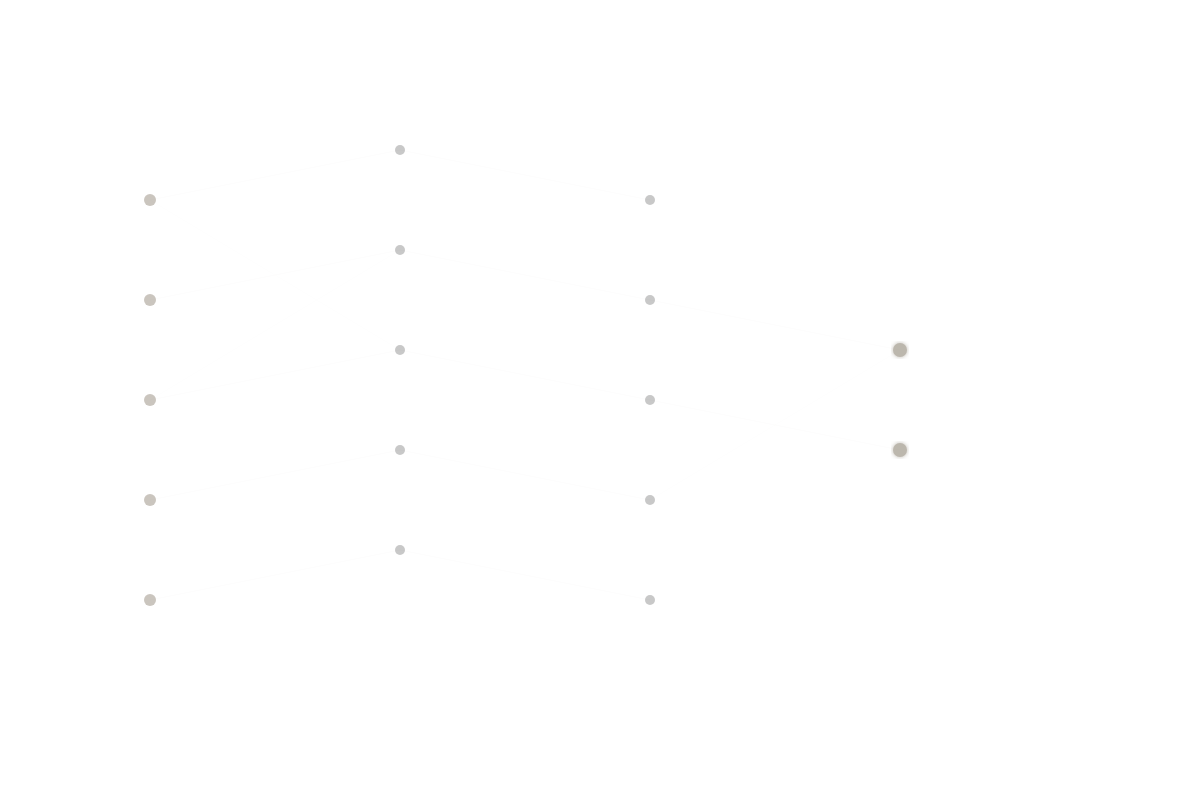
t = 0.00 s
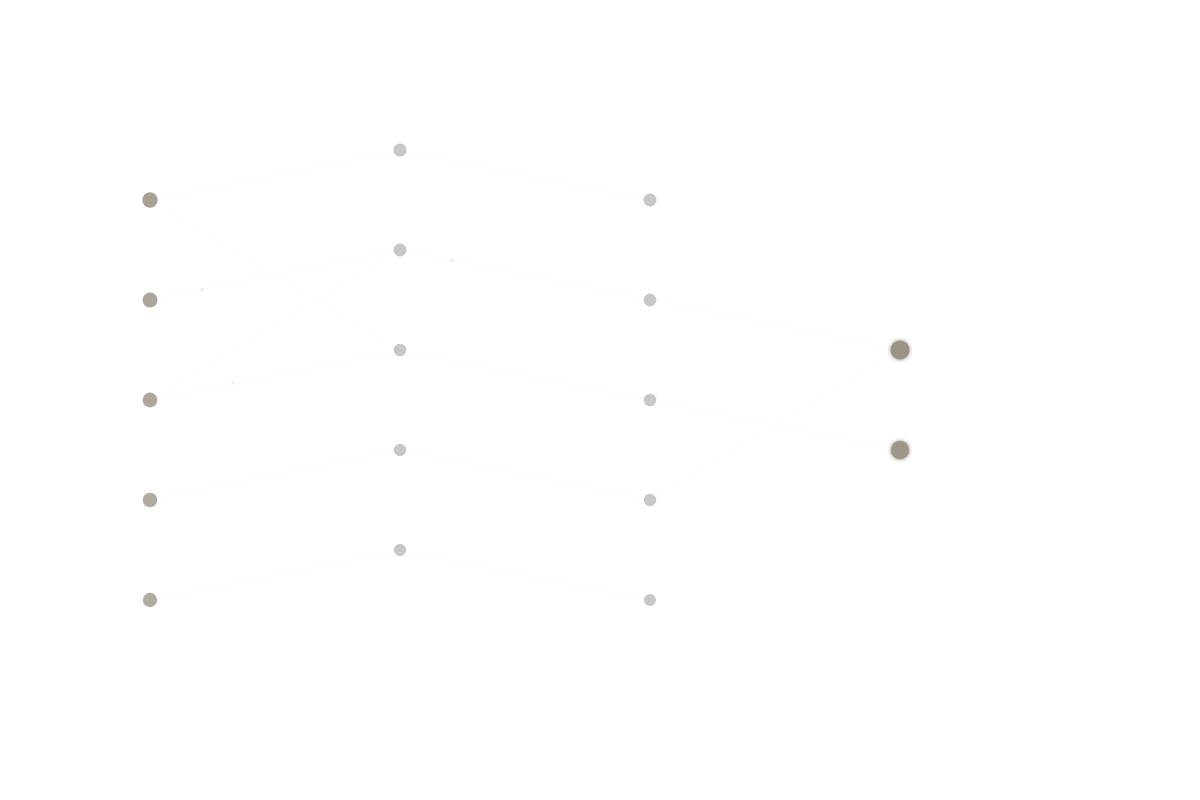
t = 0.83 s
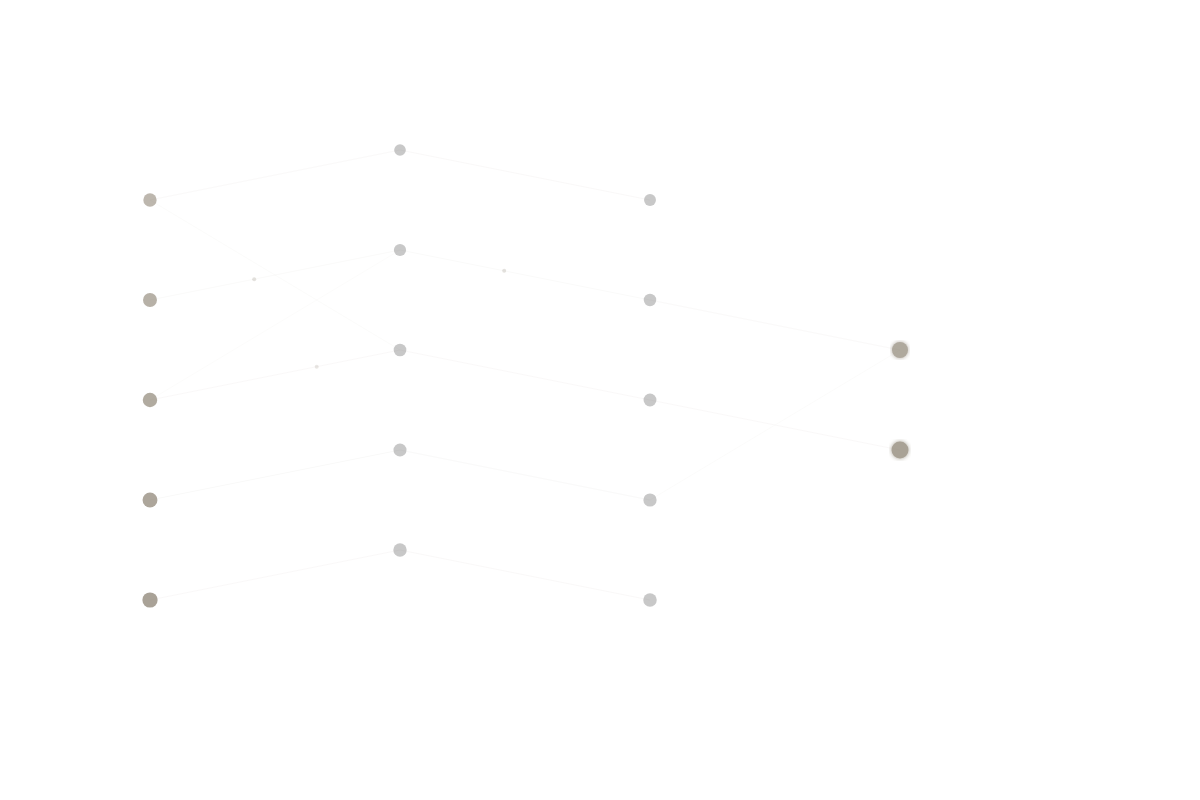
t = 1.67 s
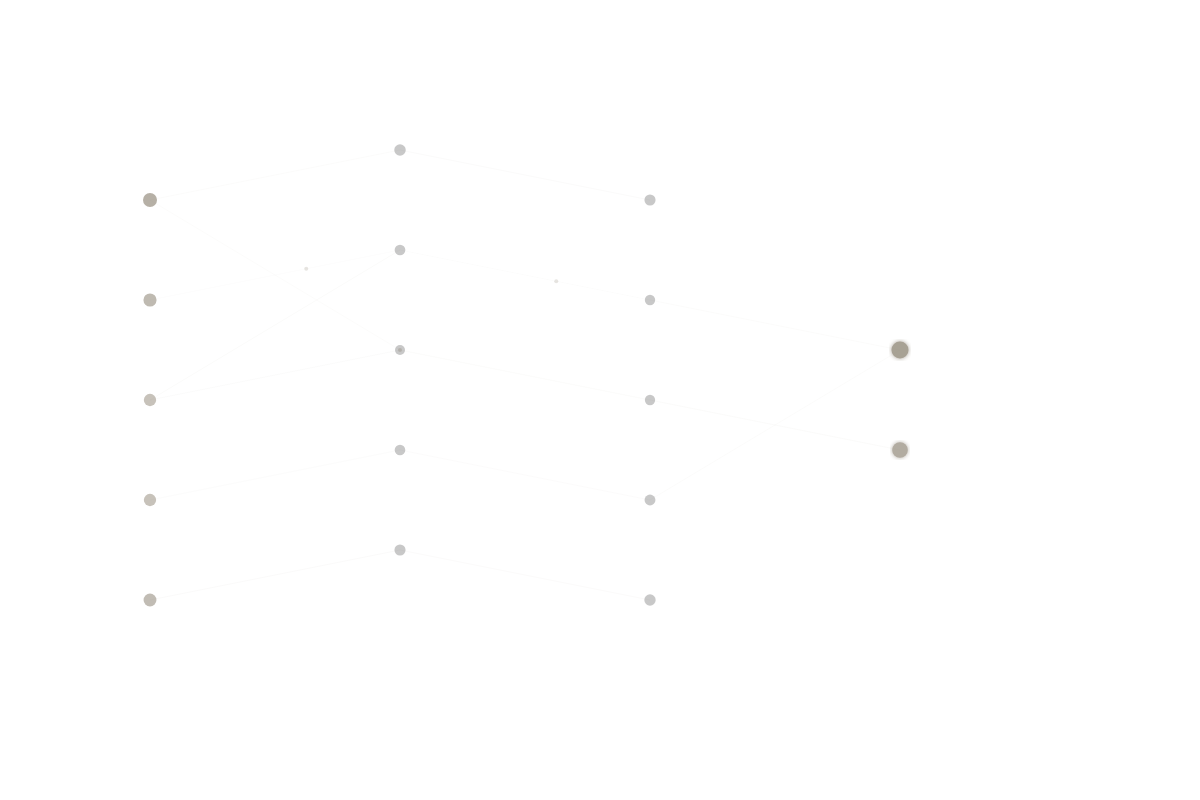
t = 2.50 s
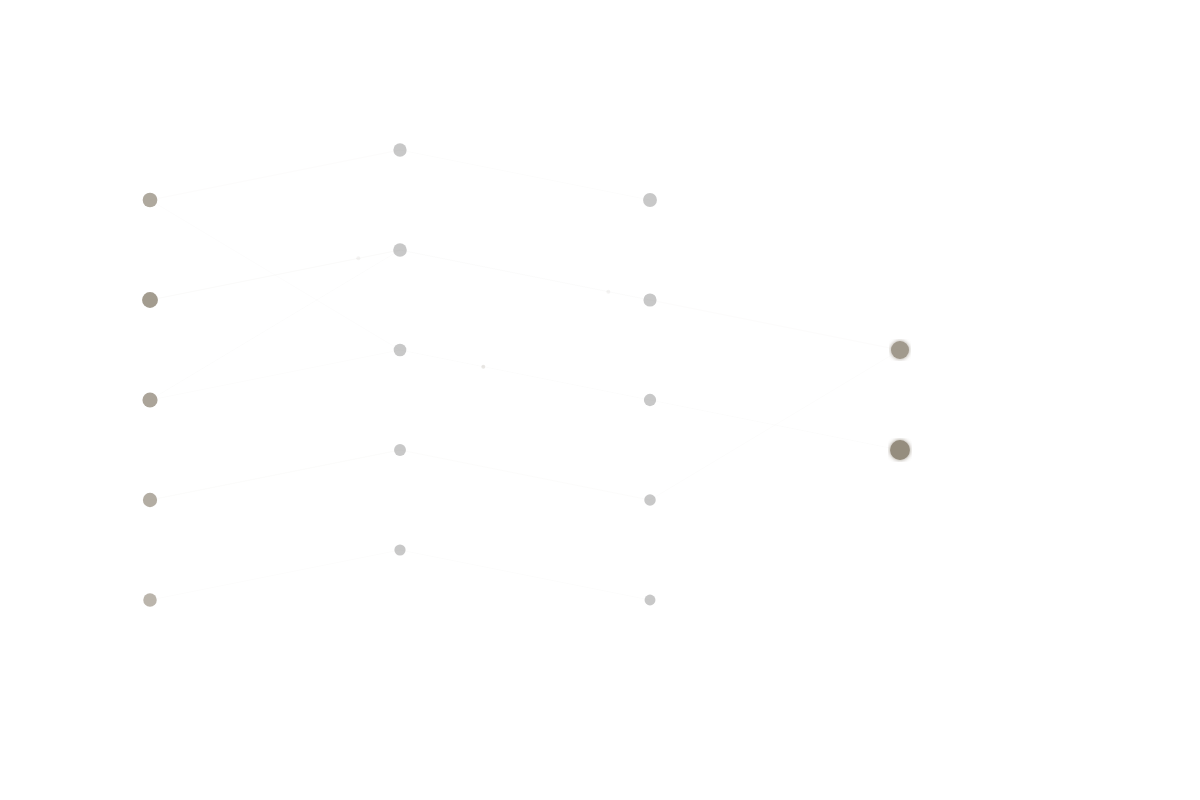
t = 3.33 s
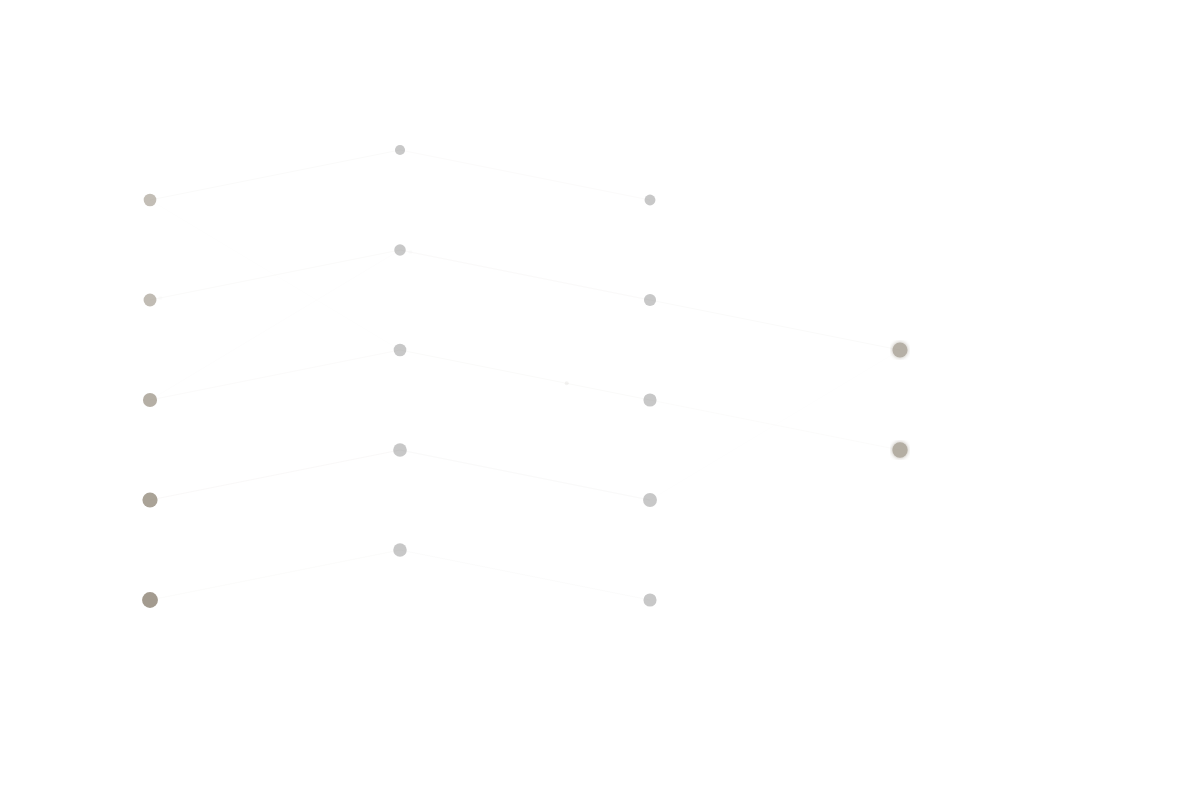
t = 4.17 s

The animated SVG that drew these frames (rendered in a browser with its animation timeline set to each time). Animation: 45 SMIL elements (animate=42,animateMotion=3); one cycle of 5.00 s, repeats indefinitely.

<svg width="1200" height="800" xmlns="http://www.w3.org/2000/svg">
  <defs>
    <radialGradient id="nodeGlow" cx="50%" cy="50%" r="50%">
      <stop offset="0%" style="stop-color:#7a6f5d;stop-opacity:0.8" />
      <stop offset="100%" style="stop-color:#7a6f5d;stop-opacity:0" />
    </radialGradient>

    <filter id="glow">
      <feGaussianBlur stdDeviation="2" result="coloredBlur"/>
      <feMerge>
        <feMergeNode in="coloredBlur"/>
        <feMergeNode in="SourceGraphic"/>
      </feMerge>
    </filter>
  </defs>

  <!-- Animated connection lines -->
  <g stroke="#7a6f5d" stroke-width="1" fill="none" opacity="0.15">
    <!-- Layer 1 to 2 connections -->
    <line x1="150" y1="200" x2="400" y2="150">
      <animate attributeName="opacity" values="0.1;0.3;0.1" dur="3s" repeatCount="indefinite"/>
    </line>
    <line x1="150" y1="300" x2="400" y2="250">
      <animate attributeName="opacity" values="0.1;0.3;0.1" dur="2.5s" repeatCount="indefinite"/>
    </line>
    <line x1="150" y1="400" x2="400" y2="350">
      <animate attributeName="opacity" values="0.1;0.3;0.1" dur="3.2s" repeatCount="indefinite"/>
    </line>
    <line x1="150" y1="500" x2="400" y2="450">
      <animate attributeName="opacity" values="0.1;0.3;0.1" dur="2.8s" repeatCount="indefinite"/>
    </line>
    <line x1="150" y1="600" x2="400" y2="550">
      <animate attributeName="opacity" values="0.1;0.3;0.1" dur="3.5s" repeatCount="indefinite"/>
    </line>

    <!-- Cross connections -->
    <line x1="150" y1="200" x2="400" y2="350">
      <animate attributeName="opacity" values="0.05;0.2;0.05" dur="4s" repeatCount="indefinite"/>
    </line>
    <line x1="150" y1="400" x2="400" y2="250">
      <animate attributeName="opacity" values="0.05;0.2;0.05" dur="4.5s" repeatCount="indefinite"/>
    </line>

    <!-- Layer 2 to 3 connections -->
    <line x1="400" y1="150" x2="650" y2="200">
      <animate attributeName="opacity" values="0.1;0.3;0.1" dur="3.3s" repeatCount="indefinite"/>
    </line>
    <line x1="400" y1="250" x2="650" y2="300">
      <animate attributeName="opacity" values="0.1;0.3;0.1" dur="2.7s" repeatCount="indefinite"/>
    </line>
    <line x1="400" y1="350" x2="650" y2="400">
      <animate attributeName="opacity" values="0.1;0.3;0.1" dur="3.1s" repeatCount="indefinite"/>
    </line>
    <line x1="400" y1="450" x2="650" y2="500">
      <animate attributeName="opacity" values="0.1;0.3;0.1" dur="2.9s" repeatCount="indefinite"/>
    </line>
    <line x1="400" y1="550" x2="650" y2="600">
      <animate attributeName="opacity" values="0.1;0.3;0.1" dur="3.4s" repeatCount="indefinite"/>
    </line>

    <!-- Layer 3 to 4 connections -->
    <line x1="650" y1="300" x2="900" y2="350">
      <animate attributeName="opacity" values="0.1;0.3;0.1" dur="3s" repeatCount="indefinite"/>
    </line>
    <line x1="650" y1="400" x2="900" y2="450">
      <animate attributeName="opacity" values="0.1;0.3;0.1" dur="3.6s" repeatCount="indefinite"/>
    </line>
    <line x1="650" y1="500" x2="900" y2="350">
      <animate attributeName="opacity" values="0.05;0.2;0.05" dur="4.2s" repeatCount="indefinite"/>
    </line>
  </g>

  <!-- Animated nodes -->
  <g>
    <!-- Layer 1 - Input -->
    <circle cx="150" cy="200" r="6" fill="#7a6f5d" opacity="0.4">
      <animate attributeName="r" values="6;8;6" dur="2s" repeatCount="indefinite"/>
      <animate attributeName="opacity" values="0.4;0.7;0.4" dur="2s" repeatCount="indefinite"/>
    </circle>
    <circle cx="150" cy="300" r="6" fill="#7a6f5d" opacity="0.4">
      <animate attributeName="r" values="6;8;6" dur="2.2s" repeatCount="indefinite"/>
      <animate attributeName="opacity" values="0.4;0.7;0.4" dur="2.2s" repeatCount="indefinite"/>
    </circle>
    <circle cx="150" cy="400" r="6" fill="#7a6f5d" opacity="0.4">
      <animate attributeName="r" values="6;8;6" dur="2.4s" repeatCount="indefinite"/>
      <animate attributeName="opacity" values="0.4;0.7;0.4" dur="2.4s" repeatCount="indefinite"/>
    </circle>
    <circle cx="150" cy="500" r="6" fill="#7a6f5d" opacity="0.4">
      <animate attributeName="r" values="6;8;6" dur="2.6s" repeatCount="indefinite"/>
      <animate attributeName="opacity" values="0.4;0.7;0.4" dur="2.6s" repeatCount="indefinite"/>
    </circle>
    <circle cx="150" cy="600" r="6" fill="#7a6f5d" opacity="0.4">
      <animate attributeName="r" values="6;8;6" dur="2.8s" repeatCount="indefinite"/>
      <animate attributeName="opacity" values="0.4;0.7;0.4" dur="2.8s" repeatCount="indefinite"/>
    </circle>

    <!-- Layer 2 - Hidden -->
    <circle cx="400" cy="150" r="5" fill="#4a4a4a" opacity="0.3">
      <animate attributeName="r" values="5;7;5" dur="2.1s" repeatCount="indefinite"/>
    </circle>
    <circle cx="400" cy="250" r="5" fill="#4a4a4a" opacity="0.3">
      <animate attributeName="r" values="5;7;5" dur="2.3s" repeatCount="indefinite"/>
    </circle>
    <circle cx="400" cy="350" r="5" fill="#4a4a4a" opacity="0.3">
      <animate attributeName="r" values="5;7;5" dur="2.5s" repeatCount="indefinite"/>
    </circle>
    <circle cx="400" cy="450" r="5" fill="#4a4a4a" opacity="0.3">
      <animate attributeName="r" values="5;7;5" dur="2.7s" repeatCount="indefinite"/>
    </circle>
    <circle cx="400" cy="550" r="5" fill="#4a4a4a" opacity="0.3">
      <animate attributeName="r" values="5;7;5" dur="2.9s" repeatCount="indefinite"/>
    </circle>

    <!-- Layer 3 - Hidden -->
    <circle cx="650" cy="200" r="5" fill="#4a4a4a" opacity="0.3">
      <animate attributeName="r" values="5;7;5" dur="2.2s" repeatCount="indefinite"/>
    </circle>
    <circle cx="650" cy="300" r="5" fill="#4a4a4a" opacity="0.3">
      <animate attributeName="r" values="5;7;5" dur="2.4s" repeatCount="indefinite"/>
    </circle>
    <circle cx="650" cy="400" r="5" fill="#4a4a4a" opacity="0.3">
      <animate attributeName="r" values="5;7;5" dur="2.6s" repeatCount="indefinite"/>
    </circle>
    <circle cx="650" cy="500" r="5" fill="#4a4a4a" opacity="0.3">
      <animate attributeName="r" values="5;7;5" dur="2.8s" repeatCount="indefinite"/>
    </circle>
    <circle cx="650" cy="600" r="5" fill="#4a4a4a" opacity="0.3">
      <animate attributeName="r" values="5;7;5" dur="3s" repeatCount="indefinite"/>
    </circle>

    <!-- Layer 4 - Output -->
    <circle cx="900" cy="350" r="7" fill="#7a6f5d" opacity="0.5" filter="url(#glow)">
      <animate attributeName="r" values="7;10;7" dur="2s" repeatCount="indefinite"/>
      <animate attributeName="opacity" values="0.5;0.8;0.5" dur="2s" repeatCount="indefinite"/>
    </circle>
    <circle cx="900" cy="450" r="7" fill="#7a6f5d" opacity="0.5" filter="url(#glow)">
      <animate attributeName="r" values="7;10;7" dur="2.2s" repeatCount="indefinite"/>
      <animate attributeName="opacity" values="0.5;0.8;0.5" dur="2.2s" repeatCount="indefinite"/>
    </circle>
  </g>

  <!-- Data flow particles -->
  <g fill="#7a6f5d" opacity="0.4">
    <circle cx="150" cy="300" r="2">
      <animateMotion dur="4s" repeatCount="indefinite" path="M0,0 L250,-50"/>
      <animate attributeName="opacity" values="0;0.6;0" dur="4s" repeatCount="indefinite"/>
    </circle>
    <circle cx="400" cy="250" r="2">
      <animateMotion dur="4s" repeatCount="indefinite" path="M0,0 L250,50"/>
      <animate attributeName="opacity" values="0;0.6;0" dur="4s" repeatCount="indefinite"/>
    </circle>
    <circle cx="150" cy="400" r="2">
      <animateMotion dur="5s" repeatCount="indefinite" path="M0,0 L250,-50 L500,0"/>
      <animate attributeName="opacity" values="0;0.6;0" dur="5s" repeatCount="indefinite"/>
    </circle>
  </g>
</svg>
